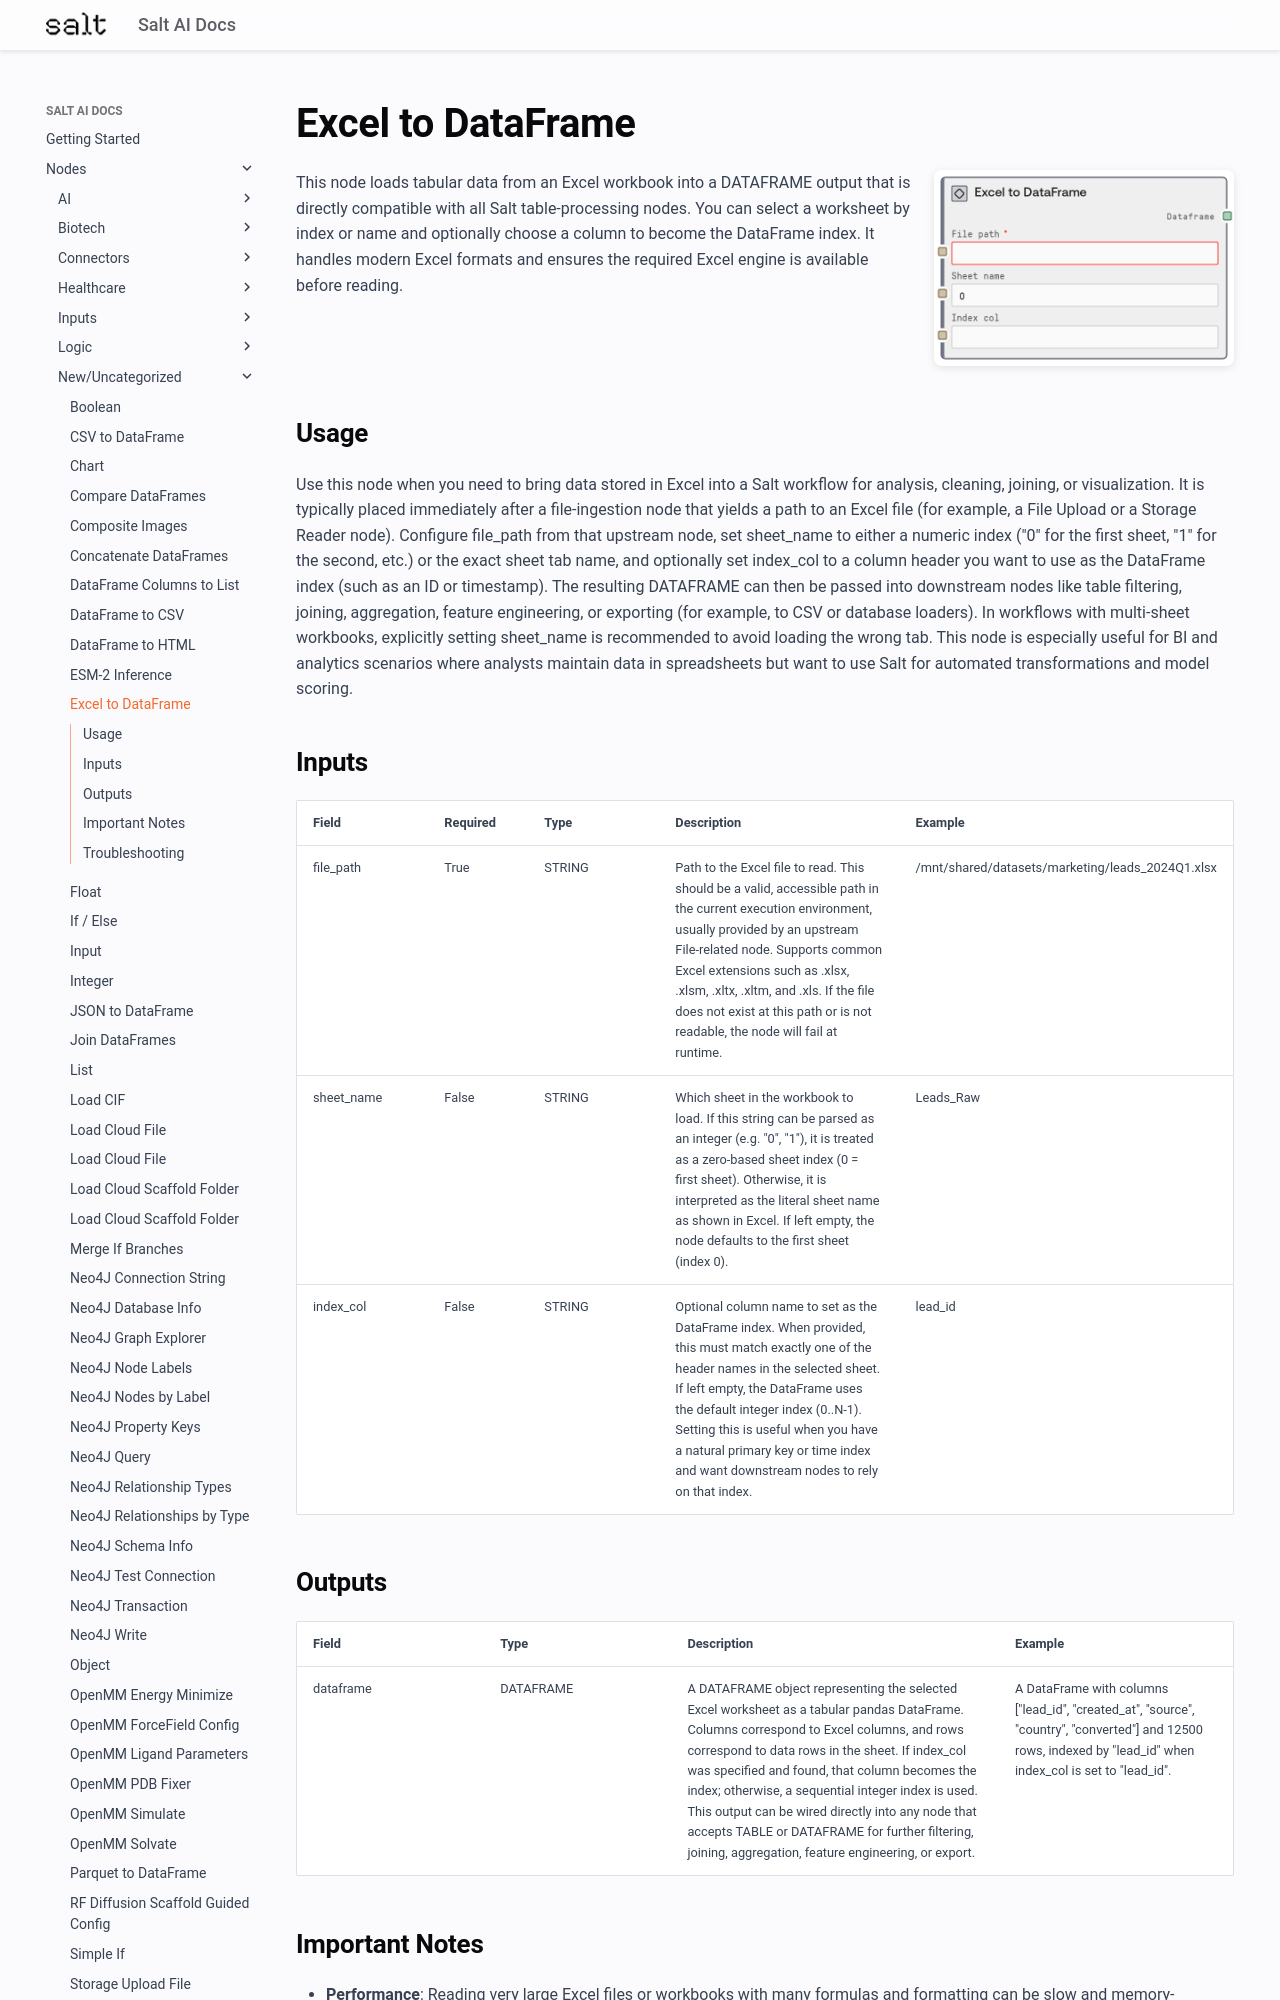

repository: get-salt-AI/SaltAI-Web-Docs · page: nodes/md/new-uncategorized/exceltodataframenode/index.html · generator: mkdocs

# Excel to DataFrame

<div style="display: flex; gap: 20px; align-items: flex-start; margin-bottom: 20px;">
<div style="flex: 1; min-width: 0;">

This node loads tabular data from an Excel workbook into a DATAFRAME output that is directly compatible with all Salt table-processing nodes. You can select a worksheet by index or name and optionally choose a column to become the DataFrame index. It handles modern Excel formats and ensures the required Excel engine is available before reading.

</div>
<div style="flex: 0 0 300px;"><img src="../../../images/previews/new-uncategorized/exceltodataframenode.png" alt="Preview" style="width: 100%; border-radius: 8px; box-shadow: 0 2px 8px rgba(0,0,0,0.1);" /></div>
</div>

## Usage

Use this node when you need to bring data stored in Excel into a Salt workflow for analysis, cleaning, joining, or visualization. It is typically placed immediately after a file-ingestion node that yields a path to an Excel file (for example, a File Upload or a Storage Reader node). Configure file_path from that upstream node, set sheet_name to either a numeric index ("0" for the first sheet, "1" for the second, etc.) or the exact sheet tab name, and optionally set index_col to a column header you want to use as the DataFrame index (such as an ID or timestamp). The resulting DATAFRAME can then be passed into downstream nodes like table filtering, joining, aggregation, feature engineering, or exporting (for example, to CSV or database loaders). In workflows with multi-sheet workbooks, explicitly setting sheet_name is recommended to avoid loading the wrong tab. This node is especially useful for BI and analytics scenarios where analysts maintain data in spreadsheets but want to use Salt for automated transformations and model scoring.

## Inputs

<div style="overflow-x: auto;">
<table style="table-layout: fixed; width: 100%;">
<colgroup>
<col style="width: 15%;">
<col style="width: 10%;">
<col style="width: 15%;">
<col style="width: 30%;">
<col style="width: 30%;">
</colgroup>
<thead><tr><th>Field</th><th>Required</th><th>Type</th><th>Description</th><th>Example</th></tr></thead>
<tbody>
<tr><td style="word-wrap: break-word;">file_path</td><td>True</td><td style="word-wrap: break-word;">STRING</td><td style="word-wrap: break-word;">Path to the Excel file to read. This should be a valid, accessible path in the current execution environment, usually provided by an upstream File-related node. Supports common Excel extensions such as .xlsx, .xlsm, .xltx, .xltm, and .xls. If the file does not exist at this path or is not readable, the node will fail at runtime.</td><td style="word-wrap: break-word;">/mnt/shared/datasets/marketing/leads_2024Q1.xlsx</td></tr>
<tr><td style="word-wrap: break-word;">sheet_name</td><td>False</td><td style="word-wrap: break-word;">STRING</td><td style="word-wrap: break-word;">Which sheet in the workbook to load. If this string can be parsed as an integer (e.g. "0", "1"), it is treated as a zero-based sheet index (0 = first sheet). Otherwise, it is interpreted as the literal sheet name as shown in Excel. If left empty, the node defaults to the first sheet (index 0).</td><td style="word-wrap: break-word;">Leads_Raw</td></tr>
<tr><td style="word-wrap: break-word;">index_col</td><td>False</td><td style="word-wrap: break-word;">STRING</td><td style="word-wrap: break-word;">Optional column name to set as the DataFrame index. When provided, this must match exactly one of the header names in the selected sheet. If left empty, the DataFrame uses the default integer index (0..N-1). Setting this is useful when you have a natural primary key or time index and want downstream nodes to rely on that index.</td><td style="word-wrap: break-word;">lead_id</td></tr>
</tbody>
</table>
</div>
